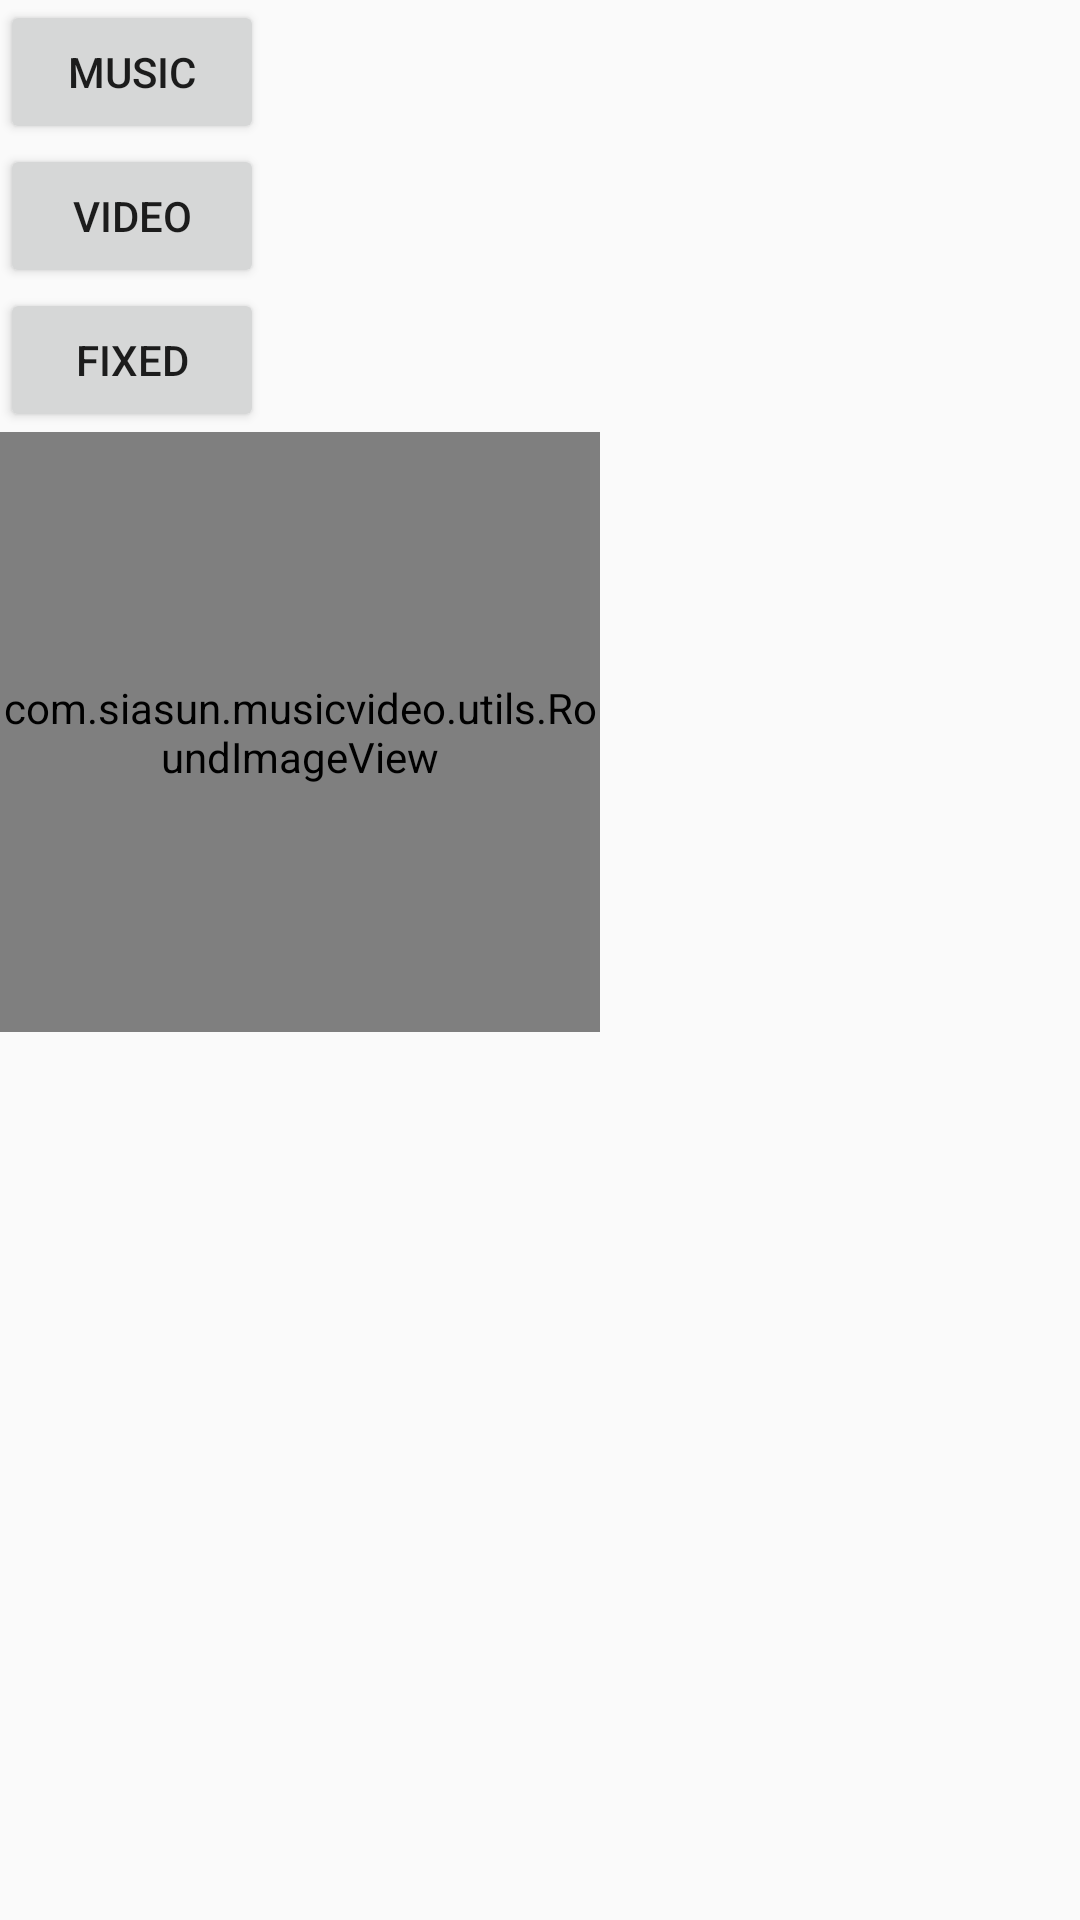

This screen was rendered from an Android layout file. Write that file and the resources it references.
<!-- AndroidManifest.xml: application theme AppTheme -->
<!-- res/layout/activity_guide.xml -->
<?xml version="1.0" encoding="utf-8"?>
<LinearLayout
    xmlns:android="http://schemas.android.com/apk/res/android"
    android:layout_width="match_parent"
    android:layout_height="match_parent"
    android:orientation="vertical">

    <Button
        android:id="@+id/btn_music"
        android:layout_width="wrap_content"
        android:layout_height="wrap_content"
        android:text="music"
        />

    <Button
        android:id="@+id/btn_video"
        android:layout_width="wrap_content"
        android:layout_height="wrap_content"
        android:text="video"/>


    <Button
        android:id="@+id/btn_fixed"
        android:layout_width="wrap_content"
        android:layout_height="wrap_content"
        android:text="fixed"/>


    <com.siasun.musicvideo.utils.RoundImageView
        android:id="@+id/iv_test"
        android:layout_width="200dp"
        android:layout_height="200dp"
        android:scaleType="centerCrop"
       />
</LinearLayout>
<!-- resources referenced by this layout -->
<resources>
  <style name="AppTheme" parent="AppBaseTheme" />
  <style name="AppBaseTheme" parent="Theme.AppCompat.Light.NoActionBar">
          <item name="colorPrimary">@color/redTab</item>
          <item name="colorPrimaryDark">@color/redTab</item>
          <item name="colorAccent">@color/redTab</item>
      </style>
  <color name="redTab">#F44336</color>
</resources>
